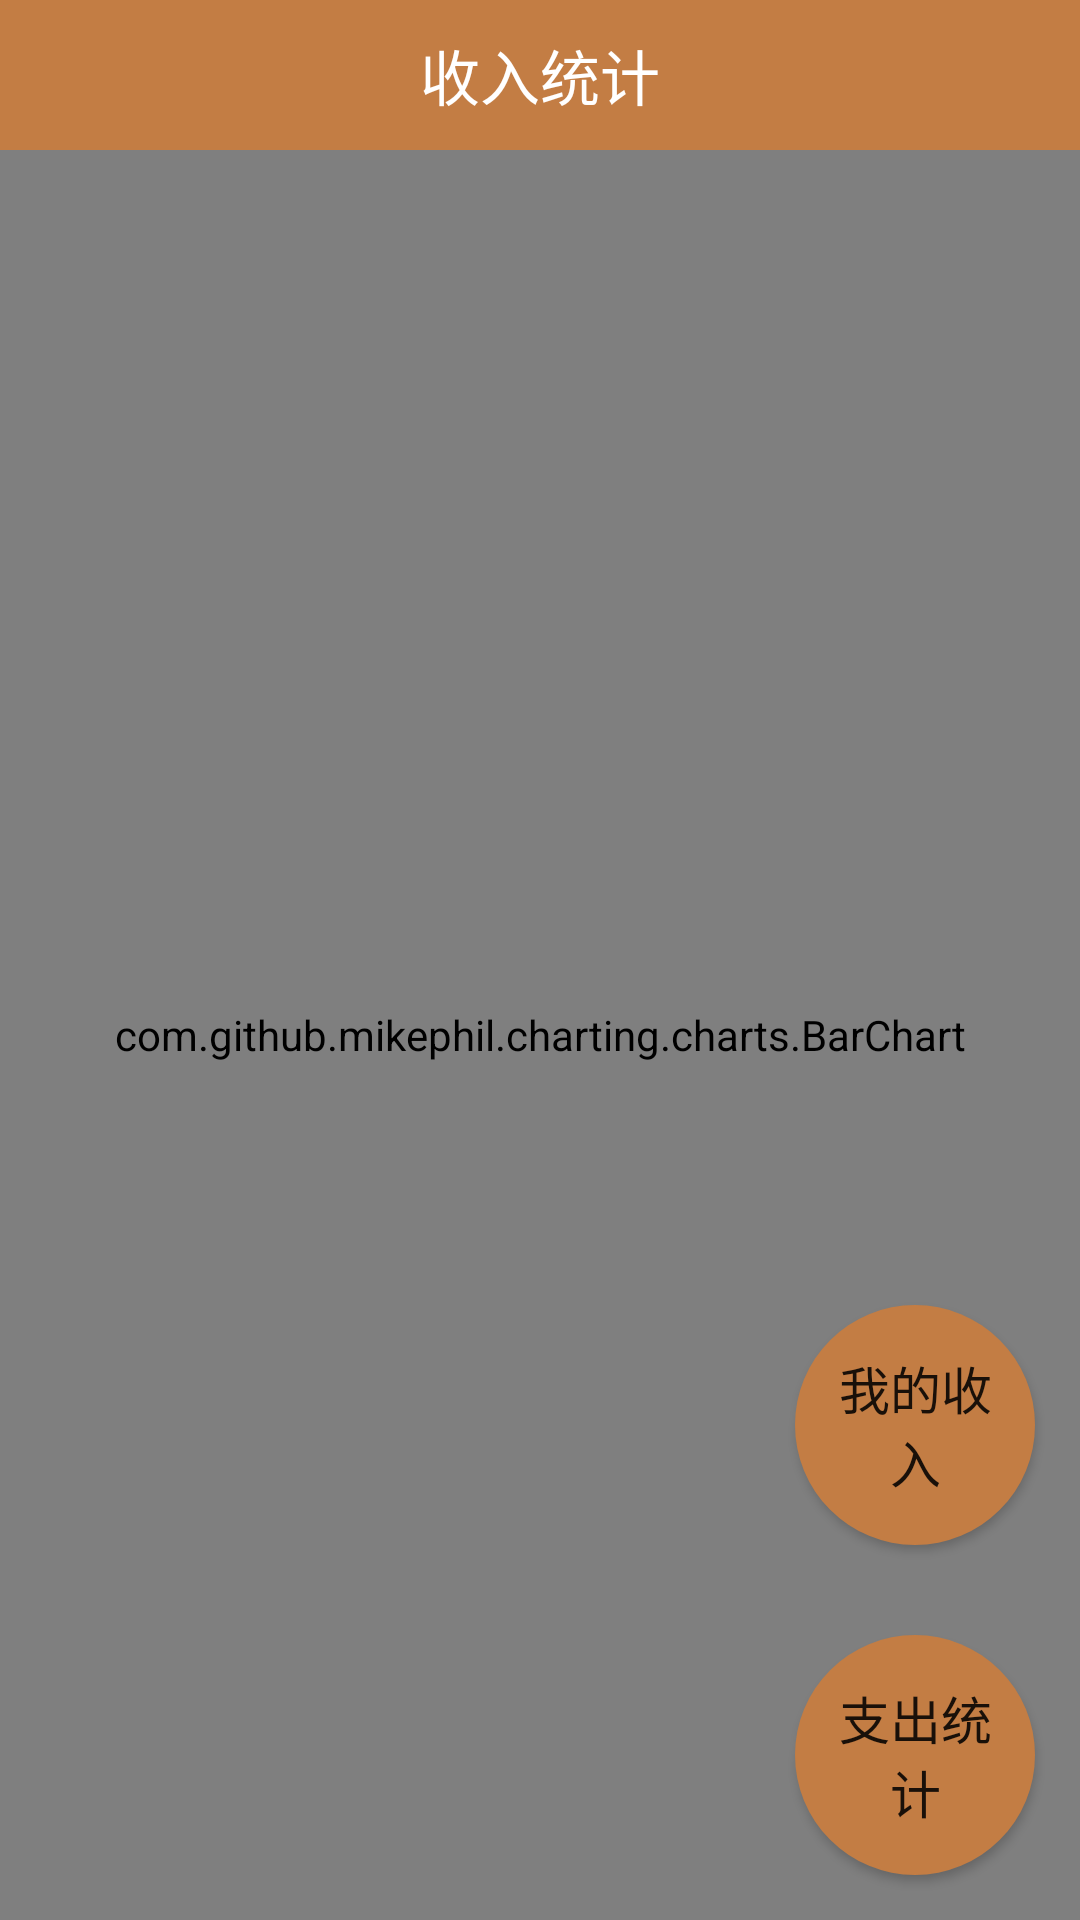

This screen was rendered from an Android layout file. Write that file and the resources it references.
<!-- AndroidManifest.xml: application theme Theme.AccountMS -->
<!-- res/layout/activity_income_chart.xml -->
<?xml version="1.0" encoding="utf-8"?>
<RelativeLayout xmlns:android="http://schemas.android.com/apk/res/android"
    android:layout_width="match_parent"
    android:layout_height="match_parent"
    android:background="#d8ddd3"
    android:orientation="vertical">

    <LinearLayout
        android:layout_width="match_parent"
        android:layout_height="match_parent"
        android:orientation="vertical">

        <RelativeLayout
            android:id="@+id/rl_registeractivity_top"
            android:layout_width="match_parent"
            android:layout_height="50dp"
            android:background="@color/colorPrimaryDark">

            <ImageView
                android:id="@+id/iv_registeractivity_back"
                android:layout_width="30dp"
                android:layout_height="30dp"
                android:layout_centerVertical="true"
                android:layout_marginLeft="10dp"
                android:background="@drawable/ic_left_back"
                android:clickable="true"
                android:onClick="backtomain" />

            <LinearLayout
                android:layout_width="match_parent"
                android:layout_height="match_parent"
                android:gravity="center"
                android:orientation="vertical">

                <TextView
                    android:id="@+id/tv_registeractivity_register"
                    android:layout_width="fill_parent"
                    android:layout_height="match_parent"
                    android:layout_gravity="center"
                    android:gravity="center"
                    android:text="收入统计"
                    android:textColor="#fff"
                    android:textSize="20dp" />
            </LinearLayout>

        </RelativeLayout>

        <com.github.mikephil.charting.charts.BarChart
            android:id="@+id/mBarChart"
            android:layout_width="match_parent"
            android:layout_height="match_parent"
            android:layout_weight="1" />
    </LinearLayout>

    <Button
        android:id="@+id/addincome"
        android:layout_width="80dp"
        android:layout_height="80dp"
        android:layout_above="@+id/sumexpense"
        android:layout_alignParentRight="true"
        android:layout_gravity="center"
        android:layout_margin="15dp"
        android:background="@drawable/cornerbutton"
        android:gravity="center"
        android:onClick="addincome"
        android:text="我的收入"
        android:textSize="17dp"></Button>

    <Button
        android:id="@+id/sumexpense"
        android:layout_width="80dp"
        android:layout_height="80dp"
        android:layout_alignParentRight="true"
        android:layout_alignParentBottom="true"
        android:layout_gravity="center"
        android:layout_margin="15dp"
        android:background="@drawable/cornerbutton"
        android:gravity="center"
        android:onClick="sumexpense"
        android:text="支出统计"
        android:textSize="17dp"></Button>

</RelativeLayout>
<!-- resources referenced by this layout -->
<resources>
  <color name="colorPrimaryDark">#c37d44</color>
  <!-- drawable cornerbutton (drawable) -->
  <?xml version="1.0" encoding="utf-8"?>
  <shape xmlns:android="http://schemas.android.com/apk/res/android"
      android:shape="rectangle">
  
      
      <corners android:radius="50dip" />
      
      <padding
          android:bottom="10dp"
          android:left="10dp"
          android:right="10dp"
          android:top="10dp" />
      
      
      
      
  
      
      <solid android:color="@color/colorPrimaryDark"></solid>
  </shape>
  <style name="Theme.AccountMS" parent="Theme.MaterialComponents.DayNight.NoActionBar">
          
          <item name="colorPrimary">@color/color_minefragment_top</item>
          <item name="colorPrimaryVariant">@color/color_minefragment_top</item>
          <item name="colorOnPrimary">@color/white</item>
          
          <item name="colorSecondary">@color/color_minefragment_top</item>
          <item name="colorSecondaryVariant">@color/color_minefragment_top</item>
          <item name="colorOnSecondary">@color/black</item>
          
          <item name="android:statusBarColor" tools:targetApi="l">?attr/colorPrimaryVariant</item>
          
      </style>
  <color name="color_minefragment_top">#c37d44</color>
  <color name="white">#FFFFFFFF</color>
  <color name="black">#FF000000</color>
</resources>
